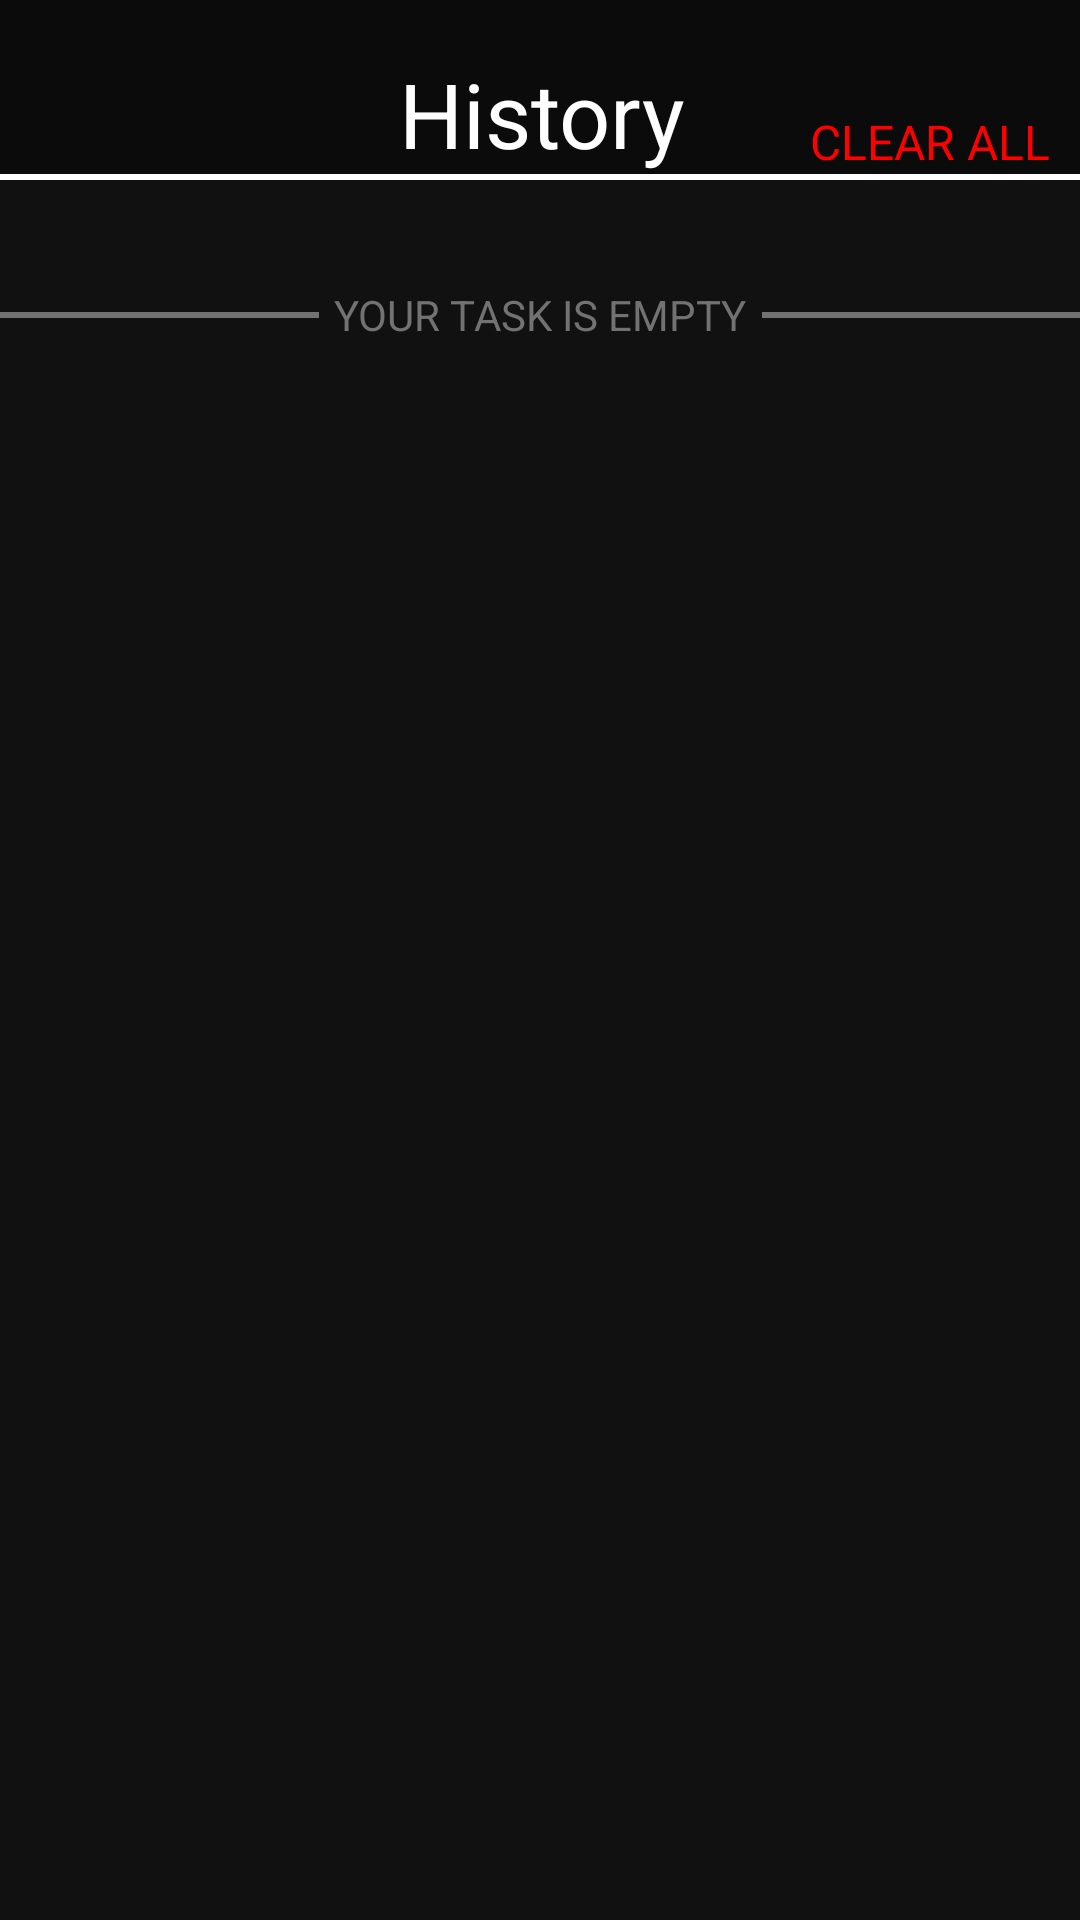

The Android layout XML behind this screen, and the referenced resources:
<!-- AndroidManifest.xml: application theme Theme.MyApplication -->
<!-- res/layout/activity_history.xml -->
<?xml version="1.0" encoding="utf-8"?>
<LinearLayout xmlns:android="http://schemas.android.com/apk/res/android"
    xmlns:app="http://schemas.android.com/apk/res-auto"
    xmlns:tools="http://schemas.android.com/tools"
    android:layout_width="match_parent"
    android:layout_height="match_parent"
    android:orientation="vertical">

    <androidx.constraintlayout.widget.ConstraintLayout
        android:layout_width="match_parent"
        android:layout_height="@dimen/headTextHeight"
        android:background="@color/headDark">

        <TextView
            android:id="@+id/clearBtnText"
            android:layout_width="100dp"
            android:layout_height="match_parent"
            android:gravity="bottom|center_horizontal"
            android:text="CLEAR ALL"
            android:textColor="@color/red"
            android:textSize="16sp"
            app:layout_constraintEnd_toEndOf="parent"
            app:layout_constraintTop_toTopOf="parent" />

        <TextView
            android:layout_width="130dp"
            android:layout_height="match_parent"
            android:gravity="bottom|center_horizontal"
            android:text="History"
            android:textColor="#FFFFFF"
            android:textSize="30sp"
            app:layout_constraintEnd_toEndOf="parent"
            app:layout_constraintHorizontal_bias="0.501"
            app:layout_constraintStart_toStartOf="parent"
            app:layout_constraintTop_toTopOf="parent" />
    </androidx.constraintlayout.widget.ConstraintLayout>

    <View
        android:id="@+id/horLine1"
        android:layout_width="match_parent"
        android:layout_height="2dp"
        android:background="#fff"
        app:layout_constraintStart_toStartOf="parent"
        app:layout_constraintTop_toTopOf="parent"
        tools:ignore="MissingConstraints" />



    <androidx.constraintlayout.widget.ConstraintLayout
        android:layout_width="match_parent"
        android:layout_height="@dimen/mainHeight"
        android:background="@color/mainDark">

        <ScrollView
            android:layout_width="match_parent"
            android:layout_height="match_parent"
            tools:layout_editor_absoluteX="128dp"
            tools:layout_editor_absoluteY="98dp"
            android:paddingBottom="12dp">

            <LinearLayout
                android:id="@+id/listLayout"
                android:layout_width="match_parent"
                android:layout_height="wrap_content"
                android:gravity="center"
                android:orientation="vertical" >

                <androidx.constraintlayout.widget.ConstraintLayout
                    android:id="@+id/emptyText"
                    android:layout_width="match_parent"
                    android:layout_height="wrap_content"
                    android:layout_marginTop="20dp"
                    android:background="@color/mainDark">

                    <View
                        android:id="@+id/view"
                        android:layout_width="@dimen/itemWidth"
                        android:layout_height="2dp"
                        android:background="@color/textGray"
                        app:layout_constraintBottom_toBottomOf="@+id/hintTextDate"
                        app:layout_constraintEnd_toEndOf="parent"
                        app:layout_constraintStart_toStartOf="parent"
                        app:layout_constraintTop_toTopOf="@+id/hintTextDate" />

                    <TextView
                        android:id="@+id/hintTextDate"
                        android:layout_width="wrap_content"
                        android:layout_height="@dimen/selectTabHeight"
                        android:background="@color/mainDark"
                        android:gravity="center"
                        android:paddingLeft="@dimen/hintSelectTextPadding"
                        android:paddingRight="@dimen/hintSelectTextPadding"
                        android:text="YOUR TASK IS EMPTY"
                        android:textColor="@color/textGray"
                        app:layout_constraintBottom_toBottomOf="parent"
                        app:layout_constraintEnd_toEndOf="parent"
                        app:layout_constraintStart_toStartOf="parent"
                        app:layout_constraintTop_toTopOf="parent" />

                </androidx.constraintlayout.widget.ConstraintLayout>
            </LinearLayout>

        </ScrollView>
    </androidx.constraintlayout.widget.ConstraintLayout>

    <TableLayout
        android:layout_width="match_parent"
        android:layout_height="@dimen/menuHeight"
        android:background="@color/headDark"
        android:paddingTop="10dp">

        <TableRow
            android:layout_width="match_parent"
            android:layout_height="match_parent"
            android:layout_weight="1">

            <ImageView
                android:id="@+id/todayBtnImg"
                android:layout_width="0dp"
                android:layout_height="match_parent"
                android:layout_weight="1"
                app:srcCompat="@drawable/calendar"
                tools:ignore="VectorDrawableCompat" />

            <ImageView
                android:id="@+id/allBtnImg"
                android:layout_width="0dp"
                android:layout_height="match_parent"
                android:layout_weight="1"
                app:srcCompat="@drawable/list"
                tools:ignore="VectorDrawableCompat" />

            <ImageView
                android:id="@+id/newBtnImg"
                android:layout_width="0dp"
                android:layout_height="match_parent"
                android:layout_weight="1"
                app:srcCompat="@drawable/add"
                tools:ignore="VectorDrawableCompat" />

            <ImageView
                android:id="@+id/statBtnImg"
                android:layout_width="0dp"
                android:layout_height="match_parent"
                android:layout_weight="1"
                app:srcCompat="@drawable/stat"
                tools:ignore="VectorDrawableCompat" />

            <ImageView
                android:id="@+id/hisBtnImg"
                android:layout_width="0dp"
                android:layout_height="match_parent"
                android:layout_weight="1"
                app:srcCompat="@drawable/history"
                app:tint="@color/blue"
                tools:ignore="VectorDrawableCompat" />
        </TableRow>

        <TableRow
            android:layout_width="match_parent"
            android:layout_height="match_parent"
            android:layout_weight="1">

            <TextView
                android:id="@+id/todayBtnText"
                android:layout_width="0dp"
                android:layout_height="wrap_content"
                android:layout_weight="1"
                android:gravity="center"
                android:text="Today"
                android:textColor="@color/white"
                android:textSize="@dimen/menuTextSize" />

            <TextView
                android:id="@+id/allBtnText"
                android:layout_width="0dp"
                android:layout_height="wrap_content"
                android:layout_weight="1"
                android:gravity="center"
                android:text="All"
                android:textColor="@color/white"
                android:textSize="@dimen/menuTextSize" />

            <TextView
                android:id="@+id/newBtnText"
                android:layout_width="0dp"
                android:layout_height="wrap_content"
                android:layout_weight="1"
                android:gravity="center"
                android:text="New"
                android:textColor="#FFFFFF"
                android:textSize="@dimen/menuTextSize" />

            <TextView
                android:id="@+id/statBtnText"
                android:layout_width="0dp"
                android:layout_height="wrap_content"
                android:layout_weight="1"
                android:gravity="center"
                android:text="Stat"
                android:textColor="#FFFFFF"
                android:textSize="@dimen/menuTextSize" />

            <TextView
                android:id="@+id/hisBtnText"
                android:layout_width="0dp"
                android:layout_height="wrap_content"
                android:layout_weight="1"
                android:gravity="center"
                android:text="History"
                android:textColor="@color/blue"
                android:textSize="@dimen/menuTextSize" />
        </TableRow>
    </TableLayout>
</LinearLayout>
<!-- resources referenced by this layout -->
<resources>
  <color name="blue">#0C5DFF</color>
  <color name="headDark">#0B0B0B</color>
  <color name="mainDark">#111111</color>
  <color name="red">#FF0000</color>
  <color name="textGray">#727272</color>
  <color name="white">#FFFFFFFF</color>
  <dimen name="headTextHeight">58dp</dimen>
  <dimen name="hintSelectTextPadding">5dp</dimen>
  <dimen name="itemWidth">400dp</dimen>
  <dimen name="mainHeight">660dp</dimen>
  <dimen name="menuHeight">75dp</dimen>
  <dimen name="menuTextSize">14sp</dimen>
  <dimen name="selectTabHeight">50dp</dimen>
  <!-- drawable calendar (drawable) -->
  <vector xmlns:android="http://schemas.android.com/apk/res/android"
      android:width="24dp"
      android:height="24dp"
      android:viewportWidth="24"
      android:viewportHeight="24"
      android:tint="@color/white">
    <path
        android:fillColor="@android:color/white"
        android:pathData="M16,12h-3c-0.55,0 -1,0.45 -1,1v3c0,0.55 0.45,1 1,1h3c0.55,0 1,-0.45 1,-1v-3c0,-0.55 -0.45,-1 -1,-1zM16,2v1L8,3L8,2c0,-0.55 -0.45,-1 -1,-1s-1,0.45 -1,1v1L5,3c-1.11,0 -1.99,0.9 -1.99,2L3,19c0,1.1 0.89,2 2,2h14c1.1,0 2,-0.9 2,-2L21,5c0,-1.1 -0.9,-2 -2,-2h-1L18,2c0,-0.55 -0.45,-1 -1,-1s-1,0.45 -1,1zM18,19L6,19c-0.55,0 -1,-0.45 -1,-1L5,8h14v10c0,0.55 -0.45,1 -1,1z"/>
  </vector>
  <!-- drawable list (drawable) -->
  <vector xmlns:android="http://schemas.android.com/apk/res/android"
      android:width="24dp"
      android:height="24dp"
      android:viewportWidth="24"
      android:viewportHeight="24"
      android:tint="@color/white">
    <path
        android:fillColor="@android:color/white"
        android:pathData="M19,13H5c-1.1,0 -2,0.9 -2,2v4c0,1.1 0.9,2 2,2h14c1.1,0 2,-0.9 2,-2v-4c0,-1.1 -0.9,-2 -2,-2zM7,19c-1.1,0 -2,-0.9 -2,-2s0.9,-2 2,-2 2,0.9 2,2 -0.9,2 -2,2zM19,3H5c-1.1,0 -2,0.9 -2,2v4c0,1.1 0.9,2 2,2h14c1.1,0 2,-0.9 2,-2V5c0,-1.1 -0.9,-2 -2,-2zM7,9c-1.1,0 -2,-0.9 -2,-2s0.9,-2 2,-2 2,0.9 2,2 -0.9,2 -2,2z"/>
  </vector>
  <!-- drawable stat (drawable) -->
  <vector xmlns:android="http://schemas.android.com/apk/res/android"
      android:width="24dp"
      android:height="24dp"
      android:viewportWidth="24"
      android:viewportHeight="24"
      android:tint="@color/white">
    <path
        android:fillColor="@android:color/white"
        android:pathData="M6.5,21H3c-0.55,0 -1,-0.45 -1,-1V10c0,-0.55 0.45,-1 1,-1h3.5c0.55,0 1,0.45 1,1v10C7.5,20.55 7.05,21 6.5,21zM13.75,3h-3.5c-0.55,0 -1,0.45 -1,1v16c0,0.55 0.45,1 1,1h3.5c0.55,0 1,-0.45 1,-1V4C14.75,3.45 14.3,3 13.75,3zM21,11h-3.5c-0.55,0 -1,0.45 -1,1v8c0,0.55 0.45,1 1,1H21c0.55,0 1,-0.45 1,-1v-8C22,11.45 21.55,11 21,11z"/>
  </vector>
  <style name="Theme.MyApplication" parent="Theme.MaterialComponents.DayNight.NoActionBar">
          
          <item name="colorPrimary">@color/mainGray</item>
          <item name="colorPrimaryVariant">@color/purple_700</item>
          <item name="colorOnPrimary">@color/white</item>
          
          <item name="colorSecondary">@color/blue</item>
          <item name="colorSecondaryVariant">@color/teal_700</item>
          <item name="colorOnSecondary">@color/black</item>
          
          <item name="android:statusBarColor" tools:targetApi="l">?attr/colorPrimaryVariant</item>
          
      </style>
  <color name="mainGray">#262626</color>
  <color name="purple_700">#FF3700B3</color>
  <color name="teal_700">#FF018786</color>
  <color name="black">#FF000000</color>
</resources>
